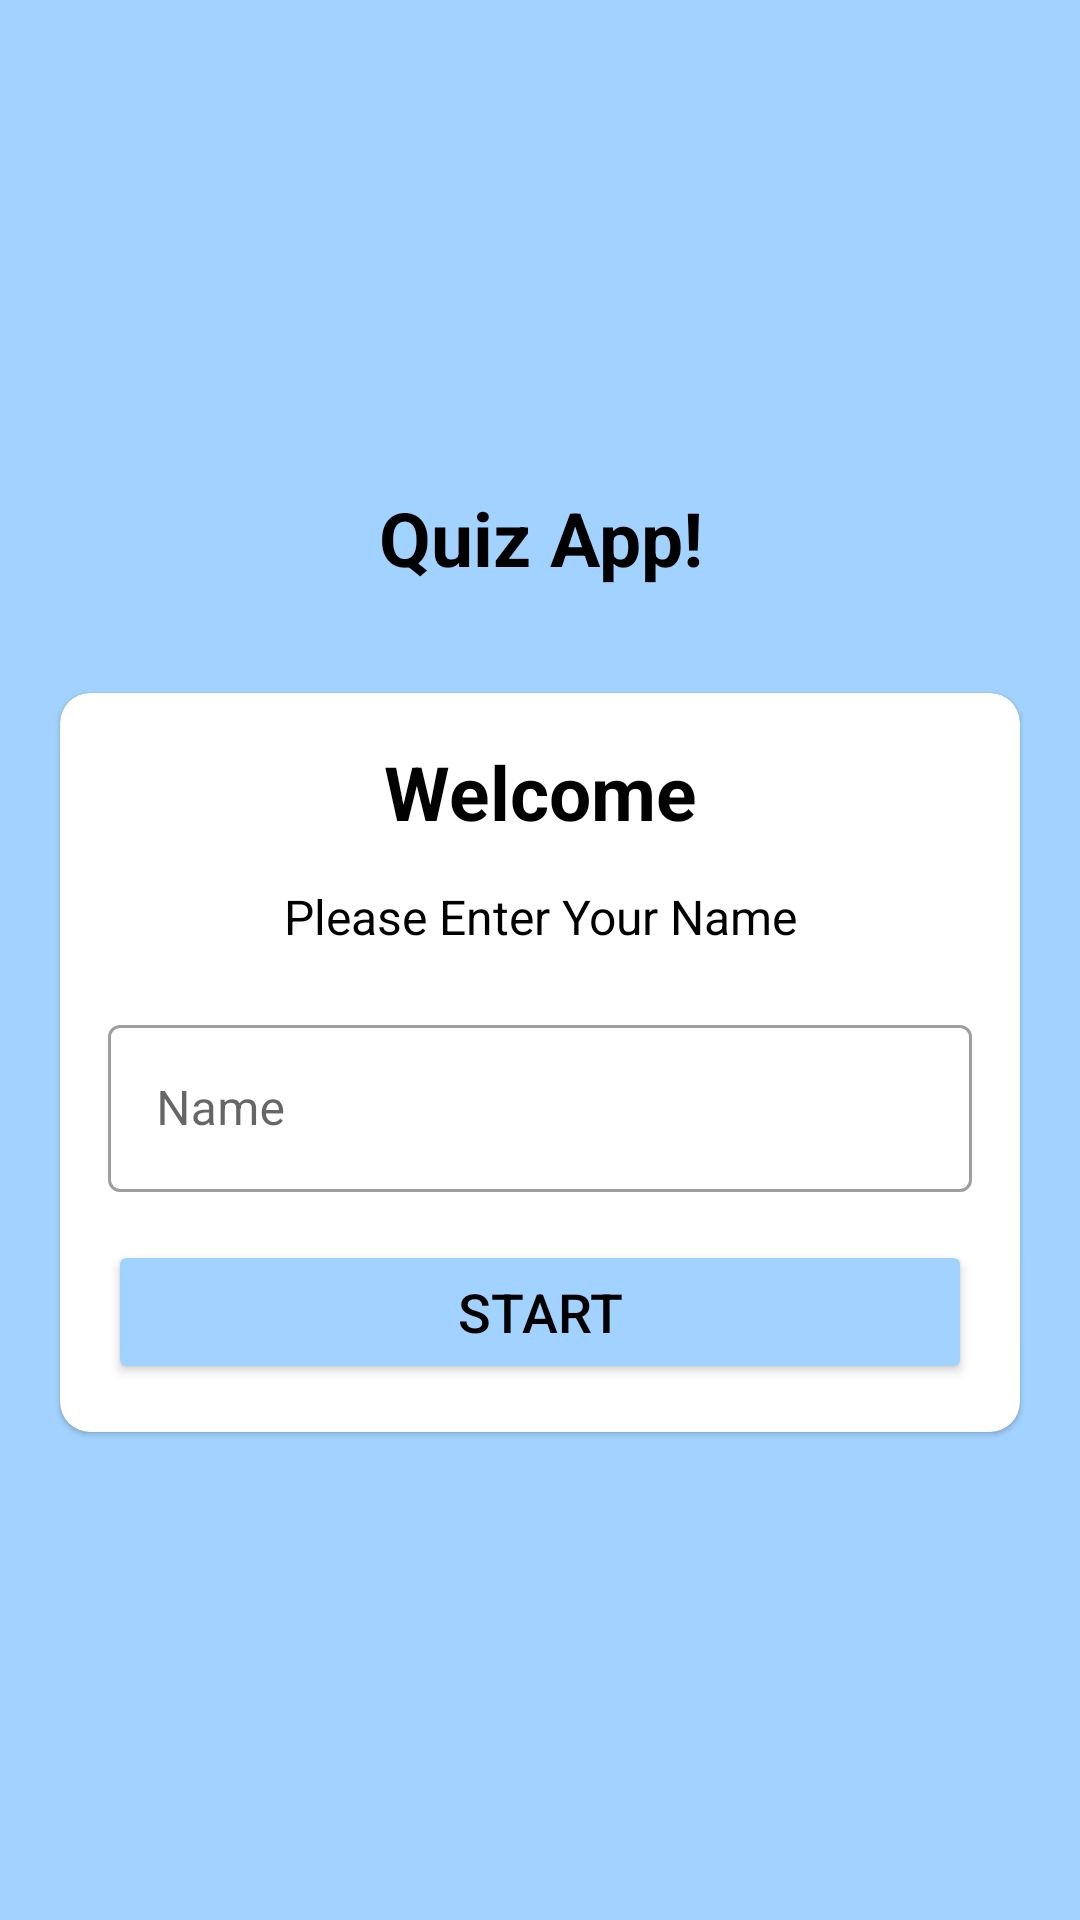

Android layout source for this screen:
<!-- AndroidManifest.xml: application theme Theme.SdQuizApp -->
<!-- res/layout/activity_main.xml -->
<?xml version="1.0" encoding="utf-8"?>
<LinearLayout xmlns:android="http://schemas.android.com/apk/res/android"
    xmlns:app="http://schemas.android.com/apk/res-auto"
    xmlns:tools="http://schemas.android.com/tools"
    android:layout_width="match_parent"
    android:layout_height="match_parent"
    android:background="@color/myColor"
    android:orientation="vertical"
    android:gravity="center"
    tools:context=".MainActivity">

    <TextView
        android:layout_width="match_parent"
        android:layout_height="wrap_content"
        android:text="@string/quiz_app"
        android:textSize="25sp"
        android:textStyle="bold"
        android:gravity="center"
        android:layout_marginBottom="35dp"
        android:textColor="@color/black"
        />
    <com.google.android.material.card.MaterialCardView
        android:layout_width="match_parent"
        android:layout_height="wrap_content"
        android:layout_marginStart="20dp"
        android:layout_marginEnd="20dp"
        app:cardCornerRadius="10dp"
        android:background="@color/white">
        <LinearLayout
            android:layout_width="match_parent"
            android:layout_height="wrap_content"
            android:layout_margin="16dp"
            android:orientation="vertical"
            android:gravity="center"
            >
            <TextView
                android:layout_width="match_parent"
                android:layout_height="wrap_content"
                android:text="@string/welcome"
                android:textSize="25sp"
                android:textStyle="bold"
                android:gravity="center"
                android:textColor="@color/black"
                />
            <TextView
                android:layout_width="match_parent"
                android:layout_height="wrap_content"
                android:text="@string/please_enter_your_name"
                android:textSize="16sp"
                android:layout_marginTop="14dp"
                android:gravity="center"
                android:textColor="@color/black"
                />

            <com.google.android.material.textfield.TextInputLayout
                android:layout_width="match_parent"
                android:layout_height="wrap_content"
                style="@style/Widget.MaterialComponents.TextInputLayout.OutlinedBox"
                android:layout_marginTop="20dp"
                >

                <androidx.appcompat.widget.AppCompatEditText
                    android:id="@+id/editText"
                    android:layout_width="match_parent"
                    android:layout_height="match_parent"
                    android:hint="@string/name"
                    android:inputType="textCapWords"
                    android:textColor="@color/black"
                    android:textColorHint="@color/myColor"

                    >

                </androidx.appcompat.widget.AppCompatEditText>


            </com.google.android.material.textfield.TextInputLayout>
            <Button
                android:id="@+id/btnStart"
                android:layout_width="match_parent"
                android:layout_height="wrap_content"
                android:layout_marginTop="16dp"
                android:text="@string/start"
                android:backgroundTint="@color/myColor"
                android:textColor="@color/black"
                android:textSize="18sp"

                />


        </LinearLayout>

    </com.google.android.material.card.MaterialCardView>

</LinearLayout>
<!-- resources referenced by this layout -->
<resources>
  <color name="black">#FF000000</color>
  <color name="myColor">#a2d2ff</color>
  <color name="white">#FFFFFFFF</color>
  <string name="name">Name</string>
  <string name="please_enter_your_name">Please Enter Your Name</string>
  <string name="quiz_app">Quiz App!</string>
  <string name="start">Start</string>
  <string name="welcome">Welcome</string>
  <style name="Theme.SdQuizApp" parent="Theme.MaterialComponents.DayNight.NoActionBar">
          
          <item name="colorPrimary">@color/purple_500</item>
          <item name="colorPrimaryVariant">@color/purple_700</item>
          <item name="colorOnPrimary">@color/white</item>
          
          <item name="colorSecondary">@color/teal_200</item>
          <item name="colorSecondaryVariant">@color/teal_700</item>
          <item name="colorOnSecondary">@color/black</item>
          
          <item name="android:statusBarColor" tools:targetApi="l">?attr/colorPrimaryVariant</item>
          <item name="android:windowFullscreen">true</item>
          
      </style>
  <color name="purple_500">#FF6200EE</color>
  <color name="purple_700">#FF3700B3</color>
  <color name="teal_200">#FF03DAC5</color>
  <color name="teal_700">#FF018786</color>
</resources>
